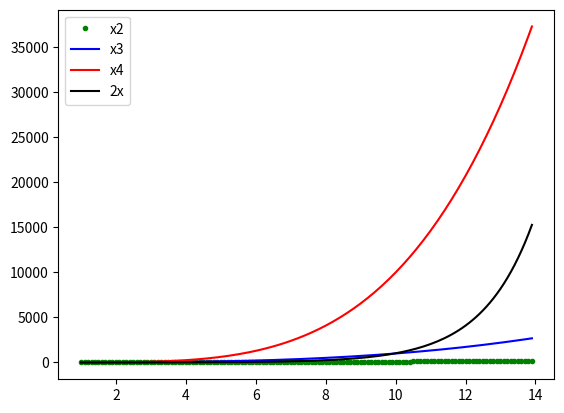

Recreate this plot in Python.
import matplotlib.pyplot as plt
import numpy as np

x = np.arange(1.0, 14.0, 0.1)

plt.plot(x, x**2, 'g.', label="x2")
plt.plot(x, x**3, 'b-', label="x3")
plt.plot(x, x**4, 'r-', label="x4")
plt.plot(x, 2**x, 'k-', label="2x")

plt.legend()

plt.show()